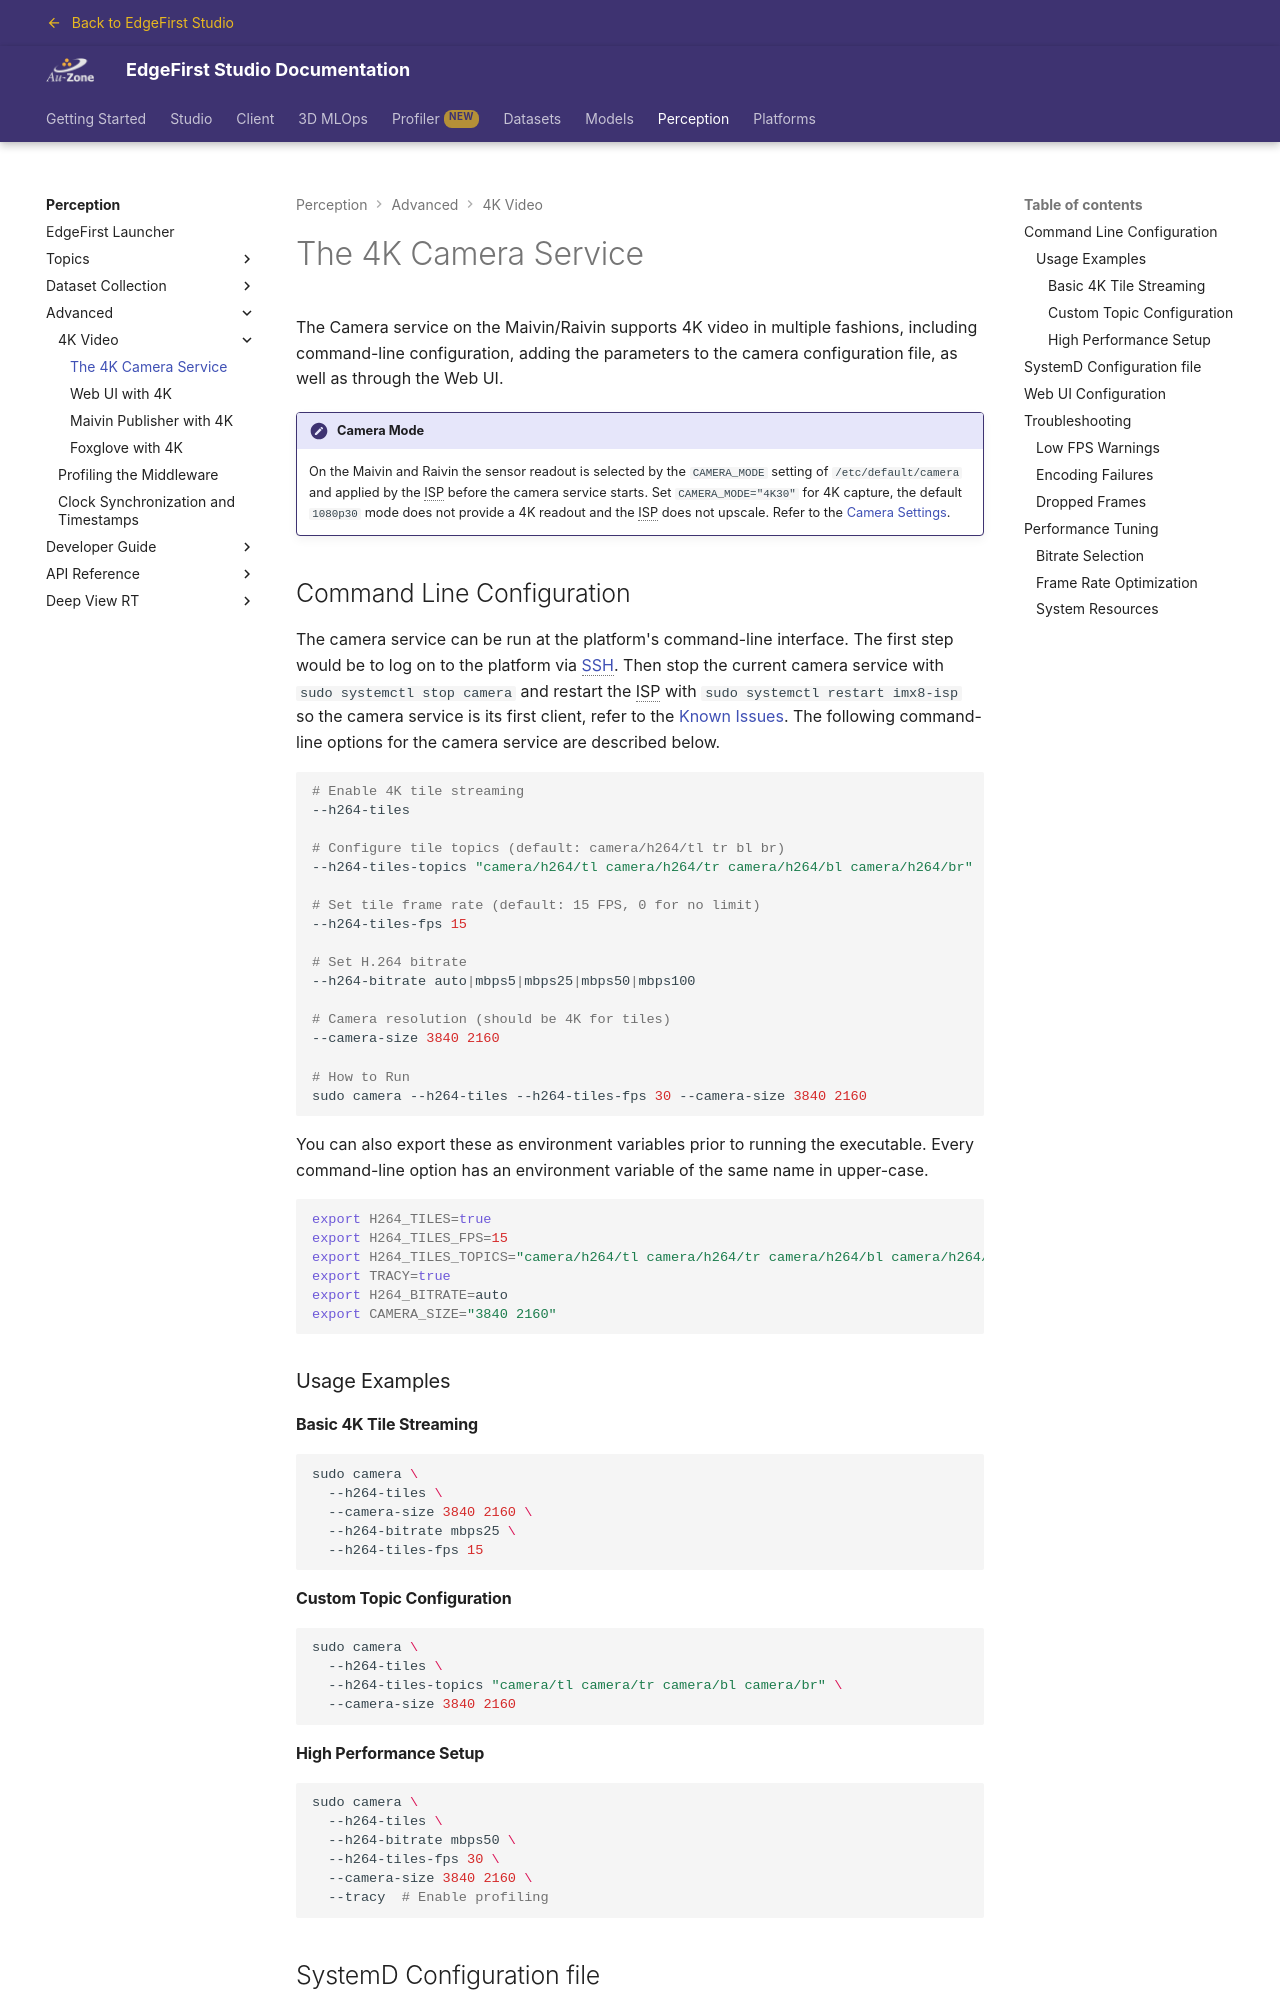

repository: EdgeFirstAI/documentation · page: saas/perception/4k/camera_4k/index.html · generator: mkdocs

# The 4K Camera Service

The Camera service on the Maivin/Raivin supports 4K video in multiple fashions, including command-line configuration, adding the parameters to the camera configuration file, as well as through the Web UI.

!!! note "Camera Mode"

    On the Maivin and Raivin the sensor readout is selected by the `CAMERA_MODE` setting of `/etc/default/camera` and applied by the ISP before the camera service starts.  Set `CAMERA_MODE="4K30"` for 4K capture, the default `1080p30` mode does not provide a 4K readout and the ISP does not upscale.  Refer to the [Camera Settings](../../platforms/configuration/camera.md#camera-mode).

## Command Line Configuration

The camera service can be run at the platform's command-line interface. The first step would be to log on to the platform via [SSH](../../platforms/networking/ssh.md). Then stop the current camera service with `sudo systemctl stop camera` and restart the ISP with `sudo systemctl restart imx8-isp` so the camera service is its first client, refer to the [Known Issues](../../platforms/software/issues.md#manual-camera-launch-fails-every-other-start-edgeai-1439). The following command-line options for the camera service are described below.

```bash
# Enable 4K tile streaming
--h264-tiles

# Configure tile topics (default: camera/h264/tl tr bl br)
--h264-tiles-topics "camera/h264/tl camera/h264/tr camera/h264/bl camera/h264/br"

# Set tile frame rate (default: 15 FPS, 0 for no limit)
--h264-tiles-fps 15

# Set H.264 bitrate
--h264-bitrate auto|mbps5|mbps25|mbps50|mbps100

# Camera resolution (should be 4K for tiles)
--camera-size 3840 2160

# How to Run
sudo camera --h264-tiles --h264-tiles-fps 30 --camera-size 3840 2160
```

You can also export these as environment variables prior to running the executable.  Every command-line option has an environment variable of the same name in upper-case.

```bash
export H264_TILES=true
export H264_TILES_FPS=15
export H264_TILES_TOPICS="camera/h264/tl camera/h264/tr camera/h264/bl camera/h264/br"
export TRACY=true
export H264_BITRATE=auto
export CAMERA_SIZE="3840 2160"
```

### Usage Examples

#### Basic 4K Tile Streaming

```bash
sudo camera \
  --h264-tiles \
  --camera-size 3840 2160 \
  --h264-bitrate mbps25 \
  --h264-tiles-fps 15
```

#### Custom Topic Configuration

```bash
sudo camera \
  --h264-tiles \
  --h264-tiles-topics "camera/tl camera/tr camera/bl camera/br" \
  --camera-size 3840 2160
```
